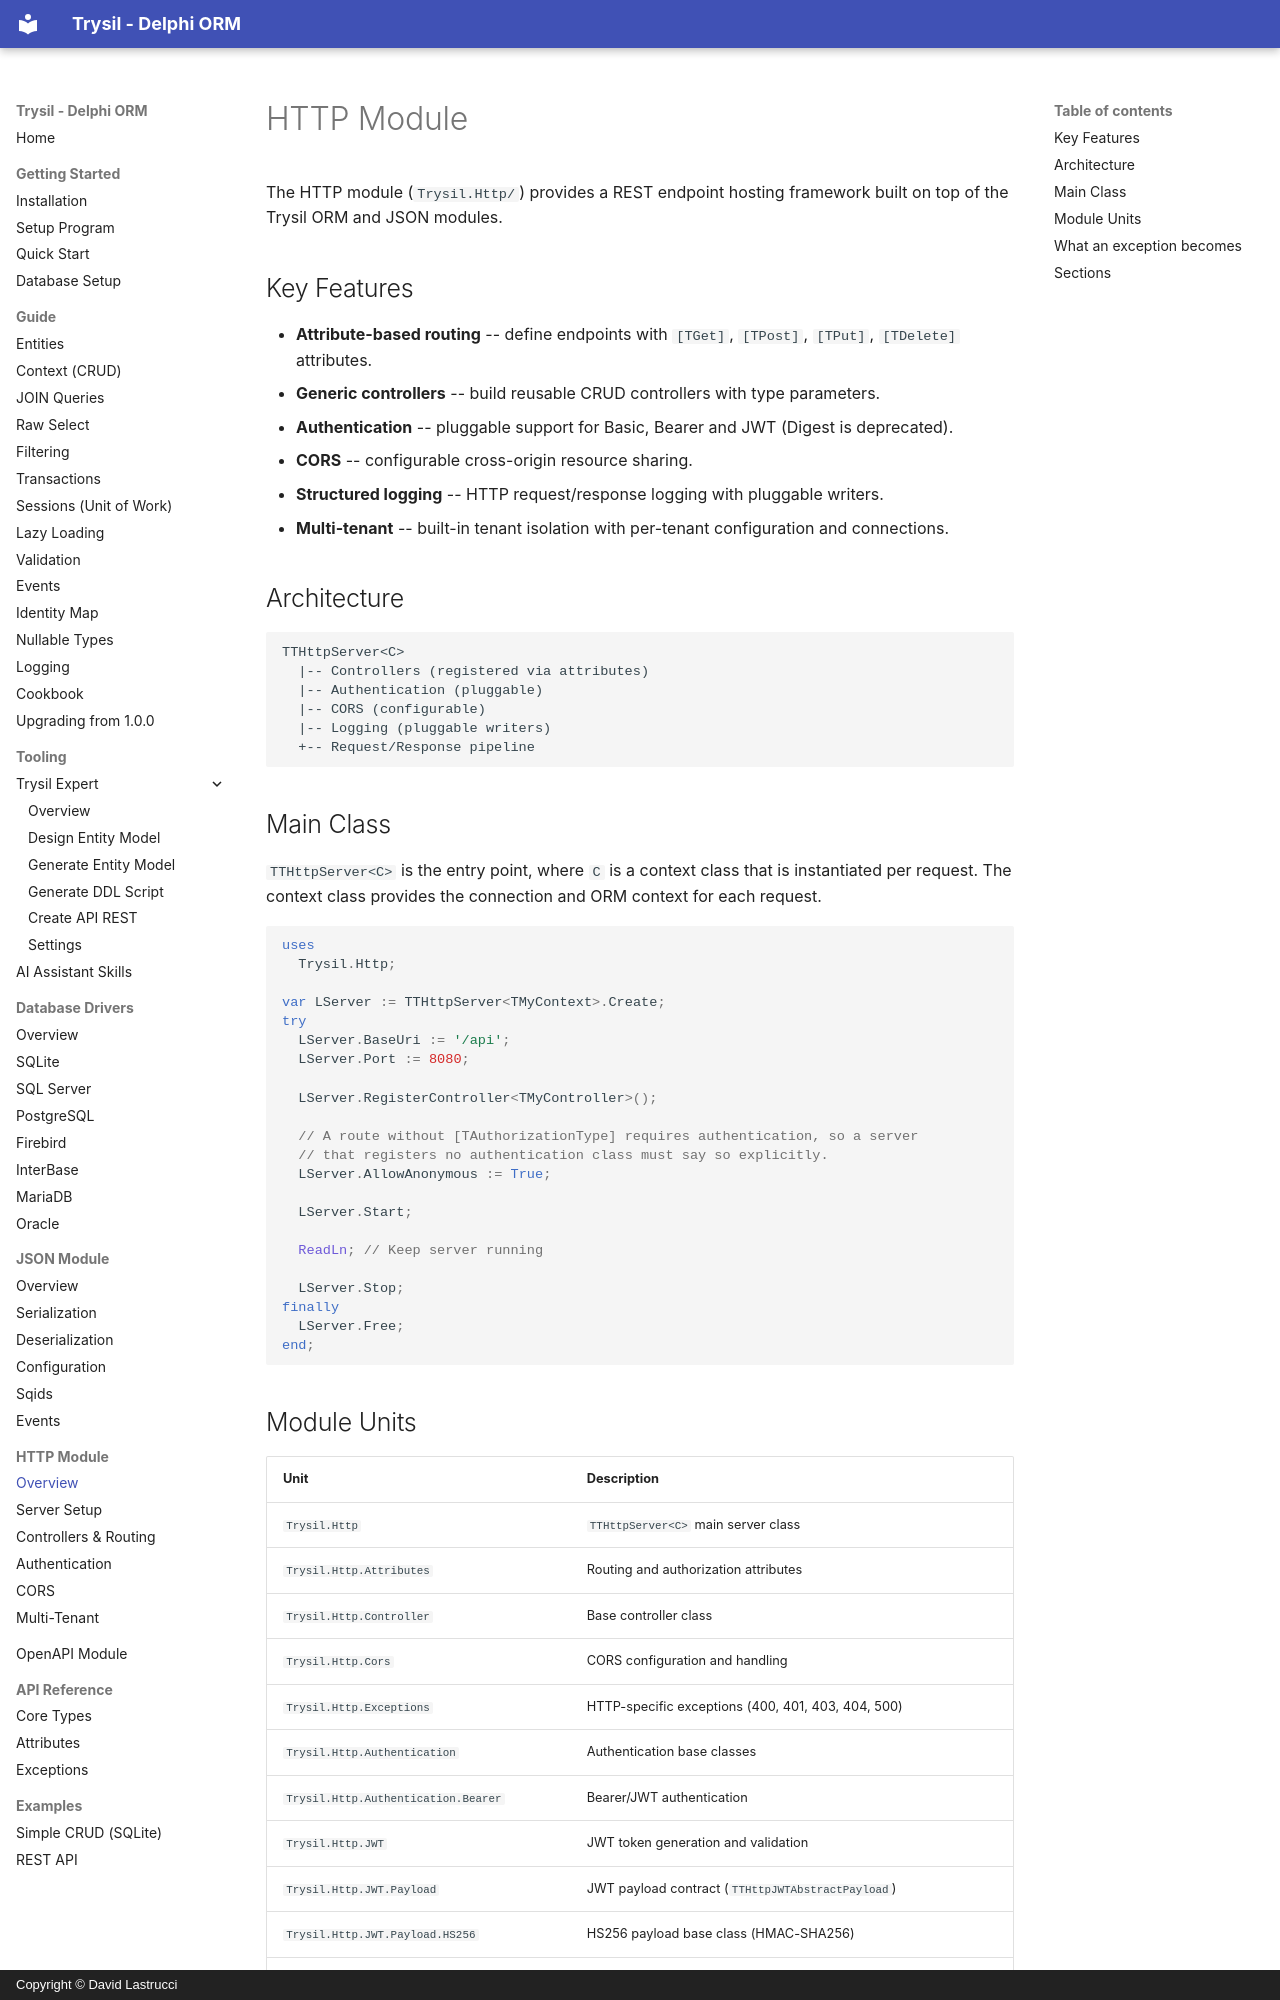

repository: davidlastrucci/Trysil · page: http/index.html · generator: mkdocs · copyright: Copyright © David Lastrucci

---
title: HTTP Module
---

# HTTP Module

The HTTP module (`Trysil.Http/`) provides a REST endpoint hosting framework built on top of the Trysil ORM and JSON modules.

## Key Features

- **Attribute-based routing** -- define endpoints with `[TGet]`, `[TPost]`, `[TPut]`, `[TDelete]` attributes.
- **Generic controllers** -- build reusable CRUD controllers with type parameters.
- **Authentication** -- pluggable support for Basic, Bearer and JWT (Digest is deprecated).
- **CORS** -- configurable cross-origin resource sharing.
- **Structured logging** -- HTTP request/response logging with pluggable writers.
- **Multi-tenant** -- built-in tenant isolation with per-tenant configuration and connections.

## Architecture

```
TTHttpServer<C>
  |-- Controllers (registered via attributes)
  |-- Authentication (pluggable)
  |-- CORS (configurable)
  |-- Logging (pluggable writers)
  +-- Request/Response pipeline
```

## Main Class

`TTHttpServer<C>` is the entry point, where `C` is a context class that is instantiated per request. The context class provides the connection and ORM context for each request.

```pascal
uses
  Trysil.Http;

var LServer := TTHttpServer<TMyContext>.Create;
try
  LServer.BaseUri := '/api';
  LServer.Port := 8080;

  LServer.RegisterController<TMyController>();

  // A route without [TAuthorizationType] requires authentication, so a server
  // that registers no authentication class must say so explicitly.
  LServer.AllowAnonymous := True;

  LServer.Start;

  ReadLn; // Keep server running

  LServer.Stop;
finally
  LServer.Free;
end;
```

## Module Units

| Unit | Description |
|---|---|
| `Trysil.Http` | `TTHttpServer<C>` main server class |
| `Trysil.Http.Attributes` | Routing and authorization attributes |
| `Trysil.Http.Controller` | Base controller class |
| `Trysil.Http.Cors` | CORS configuration and handling |
| `Trysil.Http.Exceptions` | HTTP-specific exceptions (400, 401, 403, 404, 500) |
| `Trysil.Http.Authentication` | Authentication base classes |
| `Trysil.Http.Authentication.Bearer` | Bearer/JWT authentication |
| `Trysil.Http.JWT` | JWT token generation and validation |
| `Trysil.Http.JWT.Payload` | JWT payload contract (`TTHttpJWTAbstractPayload`) |
| `Trysil.Http.JWT.Payload.HS256` | HS256 payload base class (HMAC-SHA256) |
| `Trysil.Http.JWT.Payload.RS256` | RS256 payload base class (RSA-SHA256, OpenSSL) |
| `Trysil.Http.JWT.RSAKey` | RSA key objects (`TTHttpJWTRSAPrivateKey` / `PublicKey`) |
| `Trysil.Http.Log` | Structured HTTP logging |
| `Trysil.Http.MultiTenant` | Multi-tenant support |
